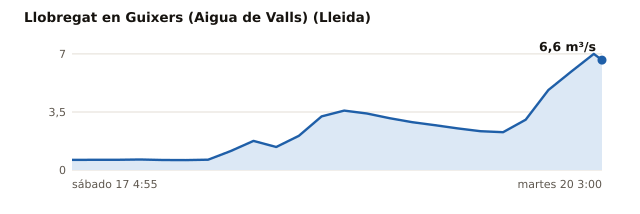

The data file committed next to this chart (first rows):
estacion, rio, provincia, hora_utc, caudal_m3s, fuente
Aforament - Guixers (Aigua de Valls), Llobregat, Lleida, 2026-10-17T02:55Z, 0.608, Agència Catalana de l'Aigua
Aforament - Guixers (Aigua de Valls), Llobregat, Lleida, 2026-10-17T05:55Z, 0.617, Agència Catalana de l'Aigua
Aforament - Guixers (Aigua de Valls), Llobregat, Lleida, 2026-10-17T08:55Z, 0.617, Agència Catalana de l'Aigua
Aforament - Guixers (Aigua de Valls), Llobregat, Lleida, 2026-10-17T11:55Z, 0.633, Agència Catalana de l'Aigua
Aforament - Guixers (Aigua de Valls), Llobregat, Lleida, 2026-10-17T14:55Z, 0.603, Agència Catalana de l'Aigua
Aforament - Guixers (Aigua de Valls), Llobregat, Lleida, 2026-10-17T17:55Z, 0.599, Agència Catalana de l'Aigua
Aforament - Guixers (Aigua de Valls), Llobregat, Lleida, 2026-10-17T20:55Z, 0.619, Agència Catalana de l'Aigua
Aforament - Guixers (Aigua de Valls), Llobregat, Lleida, 2026-10-17T23:55Z, 1.15, Agència Catalana de l'Aigua
Aforament - Guixers (Aigua de Valls), Llobregat, Lleida, 2026-10-18T02:55Z, 1.759, Agència Catalana de l'Aigua
Aforament - Guixers (Aigua de Valls), Llobregat, Lleida, 2026-10-18T05:55Z, 1.388, Agència Catalana de l'Aigua
Aforament - Guixers (Aigua de Valls), Llobregat, Lleida, 2026-10-18T08:55Z, 2.063, Agència Catalana de l'Aigua
Aforament - Guixers (Aigua de Valls), Llobregat, Lleida, 2026-10-18T11:55Z, 3.238, Agència Catalana de l'Aigua
Aforament - Guixers (Aigua de Valls), Llobregat, Lleida, 2026-10-18T14:55Z, 3.587, Agència Catalana de l'Aigua
Aforament - Guixers (Aigua de Valls), Llobregat, Lleida, 2026-10-18T17:55Z, 3.41, Agència Catalana de l'Aigua
Aforament - Guixers (Aigua de Valls), Llobregat, Lleida, 2026-10-18T20:55Z, 3.125, Agència Catalana de l'Aigua
Aforament - Guixers (Aigua de Valls), Llobregat, Lleida, 2026-10-18T23:55Z, 2.889, Agència Catalana de l'Aigua
Aforament - Guixers (Aigua de Valls), Llobregat, Lleida, 2026-10-19T02:55Z, 2.704, Agència Catalana de l'Aigua
Aforament - Guixers (Aigua de Valls), Llobregat, Lleida, 2026-10-19T05:55Z, 2.511, Agència Catalana de l'Aigua
Aforament - Guixers (Aigua de Valls), Llobregat, Lleida, 2026-10-19T08:55Z, 2.341, Agència Catalana de l'Aigua
Aforament - Guixers (Aigua de Valls), Llobregat, Lleida, 2026-10-19T11:55Z, 2.284, Agència Catalana de l'Aigua
Aforament - Guixers (Aigua de Valls), Llobregat, Lleida, 2026-10-19T14:55Z, 3.038, Agència Catalana de l'Aigua
Aforament - Guixers (Aigua de Valls), Llobregat, Lleida, 2026-10-19T17:55Z, 4.832, Agència Catalana de l'Aigua
Aforament - Guixers (Aigua de Valls), Llobregat, Lleida, 2026-10-19T20:55Z, 5.933, Agència Catalana de l'Aigua
Aforament - Guixers (Aigua de Valls), Llobregat, Lleida, 2026-10-19T23:55Z, 7.009, Agència Catalana de l'Aigua
Aforament - Guixers (Aigua de Valls), Llobregat, Lleida, 2026-10-20T01:00Z, 6.639, Agència Catalana de l'Aigua
